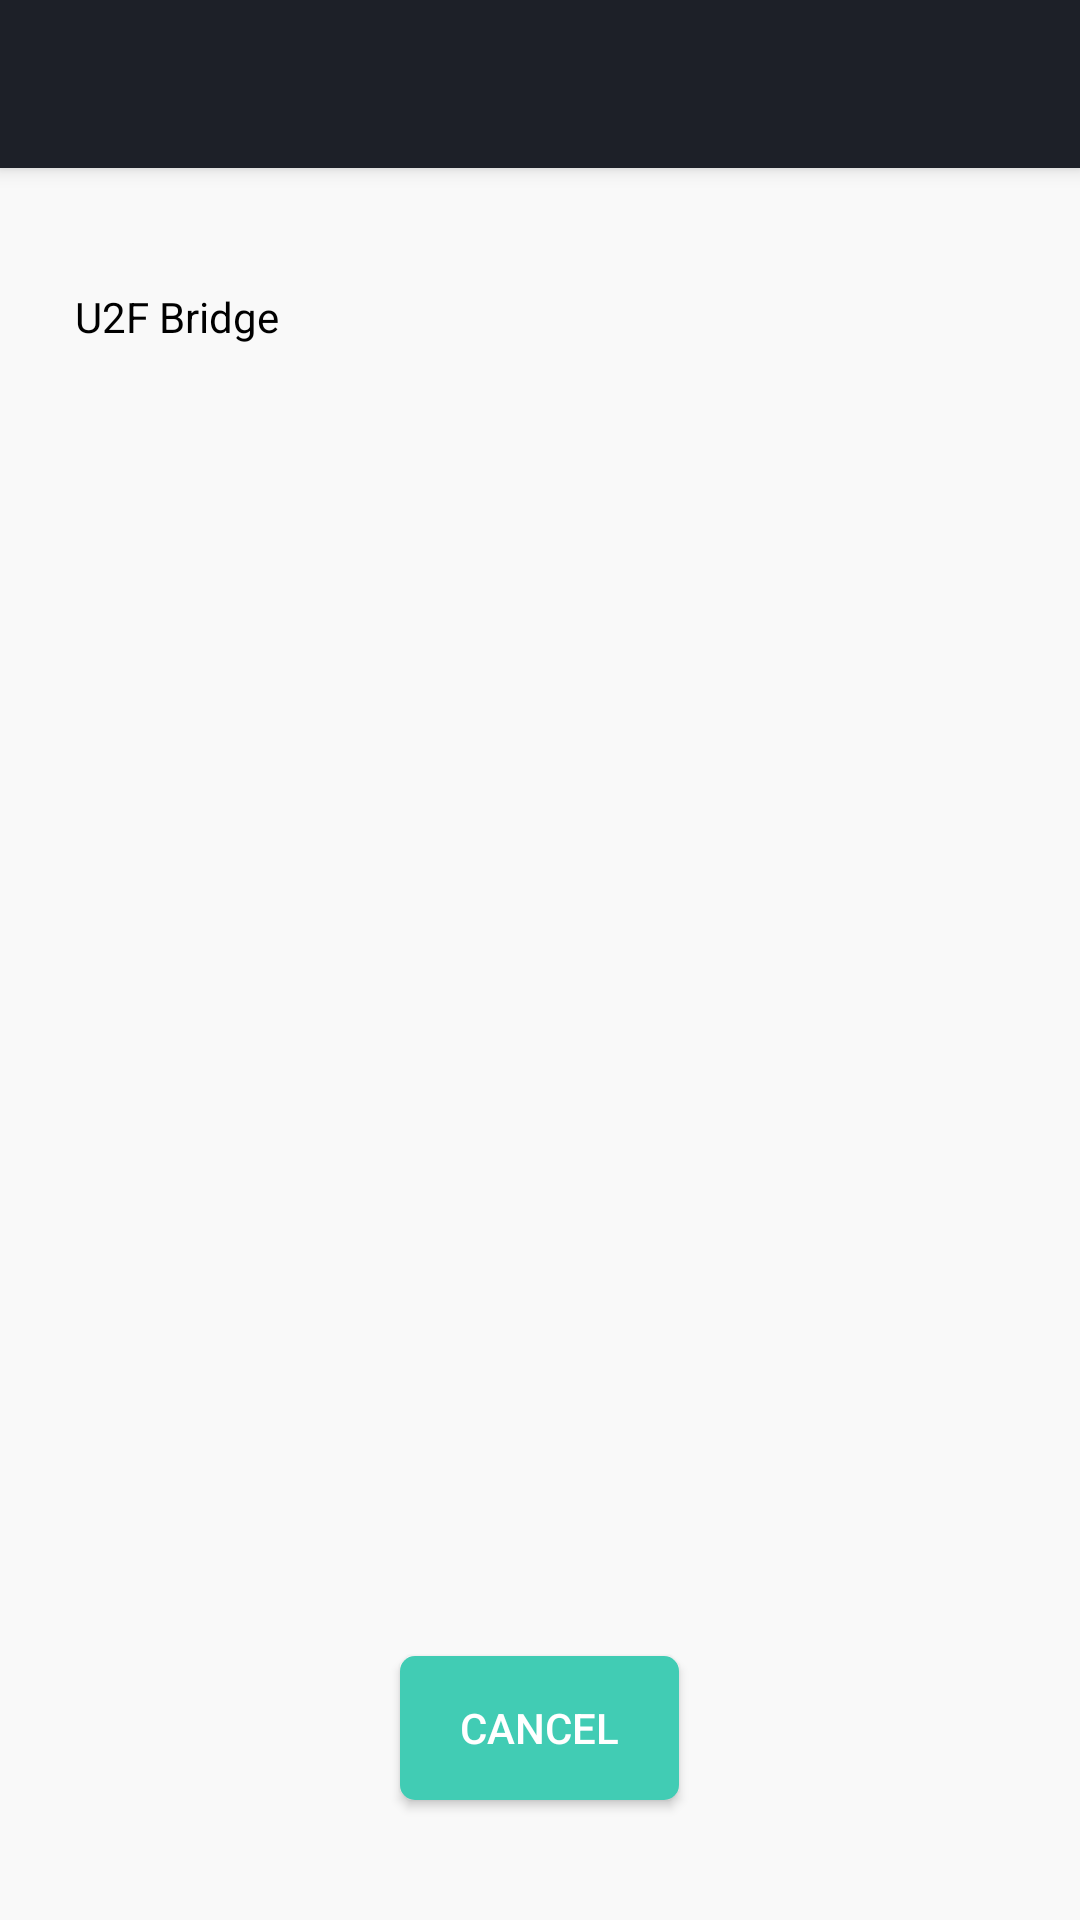

Write the Android layout XML for this screen, with the resource values it uses.
<!-- AndroidManifest.xml: activity theme AppTheme.NoActionBar -->
<!-- res/layout/activity_main.xml -->
<?xml version="1.0" encoding="utf-8"?>

<android.support.design.widget.CoordinatorLayout
    xmlns:android="http://schemas.android.com/apk/res/android"
    xmlns:app="http://schemas.android.com/apk/res-auto"
    xmlns:tools="http://schemas.android.com/tools"
    android:layout_width="match_parent"
    android:layout_height="match_parent"
    android:fitsSystemWindows="true"
    android:background="@color/background_color"
    tools:context="to.crp.android.u2fbridge.MainActivity">

    <android.support.design.widget.AppBarLayout
        android:layout_width="match_parent"
        android:layout_height="wrap_content"
        android:theme="@style/AppTheme.AppBarOverlay">

        <android.support.v7.widget.Toolbar
            android:id="@+id/toolbar"
            android:layout_width="match_parent"
            android:layout_height="?attr/actionBarSize"
            android:background="?attr/colorPrimary"
            app:popupTheme="@style/AppTheme.PopupOverlay"/>

    </android.support.design.widget.AppBarLayout>

    <include layout="@layout/content_main"/>


</android.support.design.widget.CoordinatorLayout>
<!-- res/layout/content_main.xml (included above) -->
<?xml version="1.0" encoding="utf-8"?>

<ScrollView
    xmlns:android="http://schemas.android.com/apk/res/android"
    xmlns:app="http://schemas.android.com/apk/res-auto"
    xmlns:tools="http://schemas.android.com/tools"
    android:layout_width="match_parent"
    android:layout_height="match_parent"
    android:fillViewport="true"
    android:scrollbarStyle="outsideOverlay"
    app:layout_behavior="@string/appbar_scrolling_view_behavior"
    tools:context="to.crp.android.u2fbridge.MainActivity"
    tools:showIn="@layout/activity_main">

    <LinearLayout
        android:layout_width="match_parent"
        android:layout_height="wrap_content"
        android:clipToPadding="false"
        android:paddingBottom="@dimen/activity_vertical_margin"
        android:paddingTop="@dimen/activity_vertical_margin"
        android:paddingLeft="@dimen/activity_horizontal_margin"
        android:paddingRight="@dimen/activity_horizontal_margin"
        android:orientation="vertical">

        <TextView
            android:id="@+id/info_text"
            android:layout_width="wrap_content"
            android:layout_height="0dp"
            android:textColor="@color/black"
            android:lineSpacingExtra="5dp"
            android:text="@string/main_info_text"
            android:textSize="@dimen/medium_font_size"
            android:layout_weight="1"
            android:autoLink="email"
            android:textIsSelectable="true"/>

        <Button
            android:id="@+id/cancel_button"
            android:layout_width="wrap_content"
            android:layout_height="wrap_content"
            android:background="@drawable/bg_green_button"
            android:text="@string/main_cancel"
            android:textColor="@color/white"
            android:layout_marginTop="@dimen/extra_extra_large_margin"
            android:paddingStart="@dimen/large_margin"
            android:paddingEnd="@dimen/large_margin"
            android:layout_gravity="center_horizontal"/>

    </LinearLayout>


</ScrollView>
<!-- resources referenced by this layout -->
<resources>
  <color name="background_color">#f9f9f9</color>
  <color name="black">#000000</color>
  <color name="white">#ffffff</color>
  <dimen name="activity_horizontal_margin">25dp</dimen>
  <dimen name="activity_vertical_margin">40dp</dimen>
  <dimen name="extra_extra_large_margin">35dp</dimen>
  <dimen name="large_margin">20dp</dimen>
  <dimen name="medium_font_size">14sp</dimen>
  <!-- drawable bg_green_button (drawable) -->
  <?xml version="1.0" encoding="utf-8"?>
  
  <selector xmlns:android="http://schemas.android.com/apk/res/android">
  
      <item android:state_pressed="true">
          <shape
              android:shape="rectangle"
              xmlns:android="http://schemas.android.com/apk/res/android">
              <corners android:radius="5dp" />
              <solid android:color="@color/action_green_darken_8" />
          </shape>
      </item>
  
      <item android:state_pressed="false">
          <shape
              android:shape="rectangle"
              xmlns:android="http://schemas.android.com/apk/res/android">
              <corners android:radius="5dp" />
              <solid android:color="@color/action_green" />
          </shape>
      </item>
  
  </selector>
  <string name="main_cancel">Cancel</string>
  <string name="main_info_text">U2F Bridge</string>
  <style name="AppTheme.AppBarOverlay" parent="ThemeOverlay.AppCompat.Dark.ActionBar" />
  <style name="AppTheme.PopupOverlay" parent="ThemeOverlay.AppCompat.Light" />
  <style name="AppTheme.NoActionBar">
          <item name="windowActionBar">false</item>
          <item name="windowNoTitle">true</item>
      </style>
  <color name="action_green_darken_8">#2DB8A0</color>
  <color name="action_green">#41ccb4</color>
</resources>
